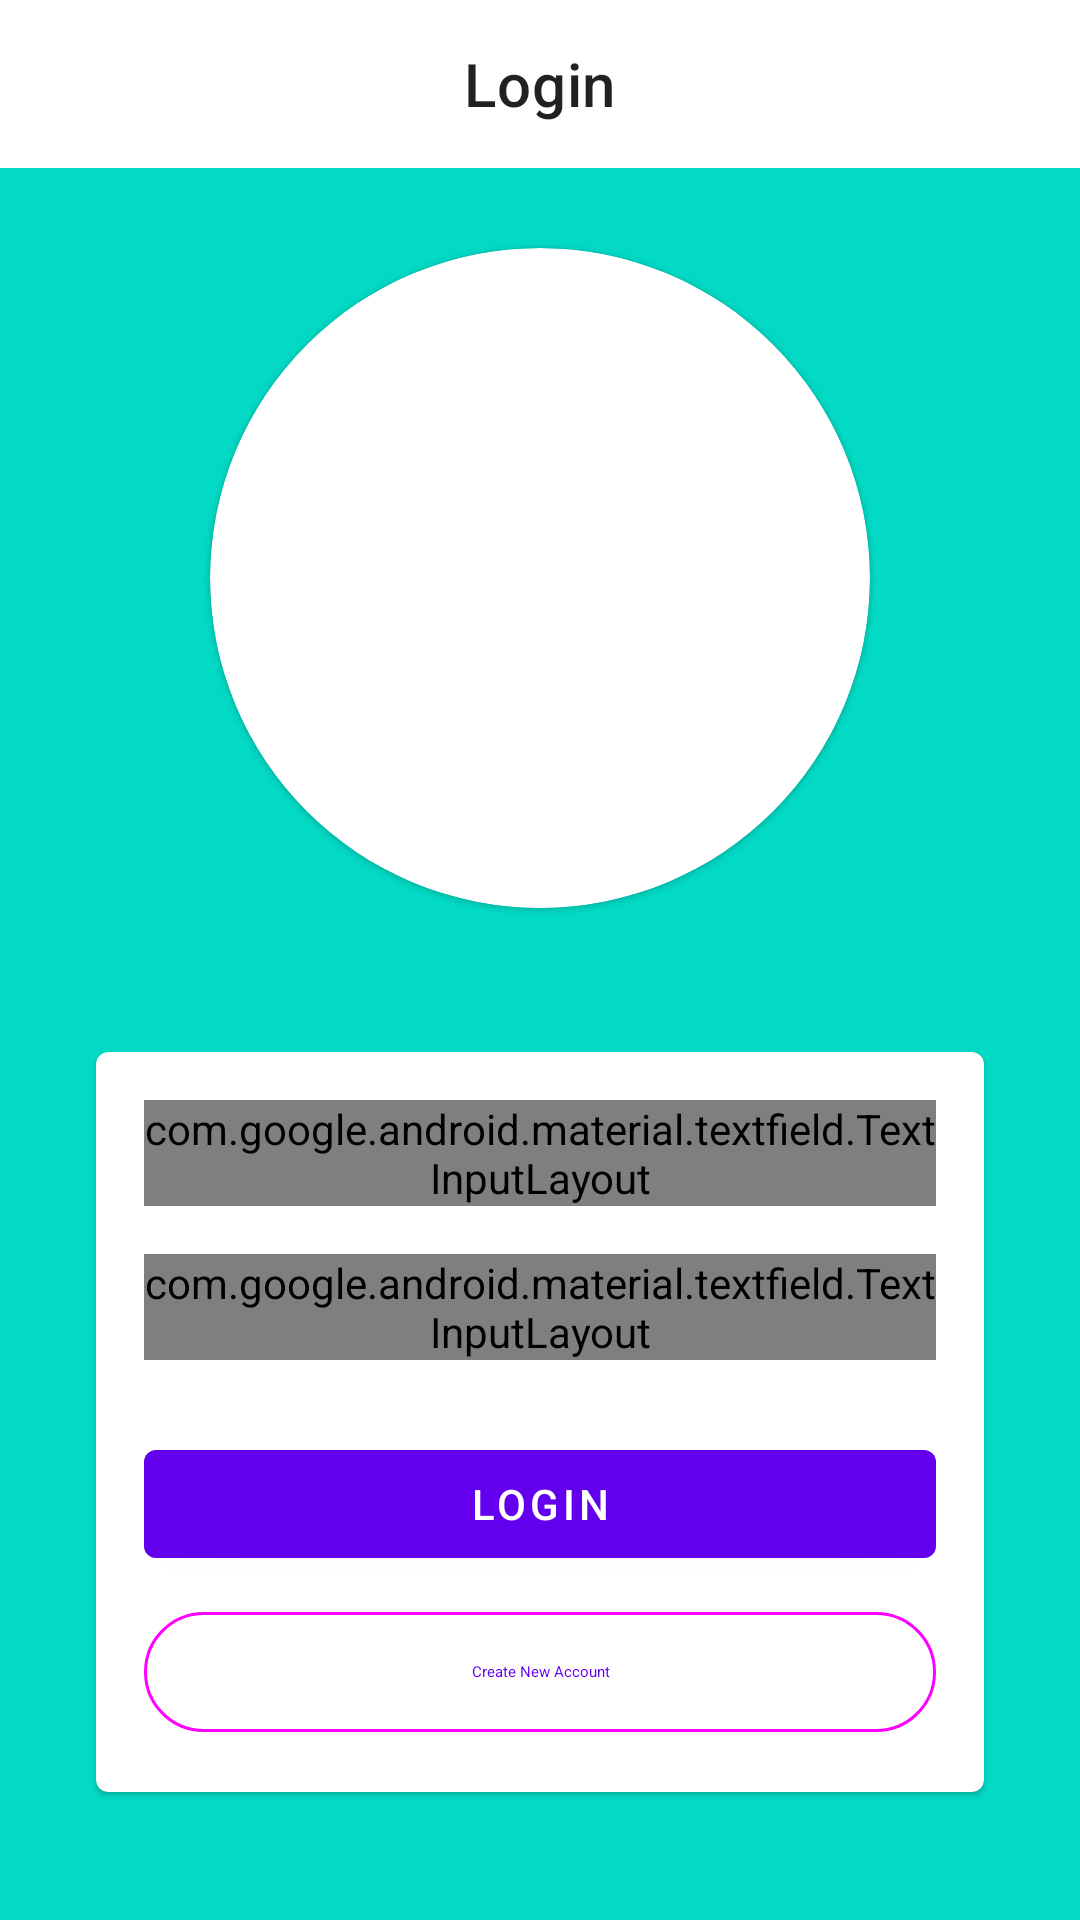

Produce the Android XML layout that renders to this screen, including the resource entries it uses.
<!-- AndroidManifest.xml: application theme AppTheme -->
<!-- res/layout/activity_login.xml -->
<?xml version="1.0" encoding="utf-8"?>
<LinearLayout xmlns:android="http://schemas.android.com/apk/res/android"
    xmlns:app="http://schemas.android.com/apk/res-auto"
    android:layout_width="match_parent"
    android:layout_height="match_parent"
    android:orientation="vertical"
    android:background="?attr/colorSecondary">

    <com.google.android.material.appbar.MaterialToolbar
        android:layout_width="match_parent"
        android:layout_height="?attr/actionBarSize"
        android:background="?attr/colorSurface"
        app:title="Login"
        app:titleCentered="true" />

    <LinearLayout
        android:layout_width="match_parent"
        android:layout_height="match_parent"
        android:orientation="vertical"
        android:padding="16dp"
        android:gravity="center">

        <com.google.android.material.card.MaterialCardView
            android:layout_width="220dp"
            android:layout_height="220dp"
            android:layout_marginBottom="32dp"
            app:cardCornerRadius="110dp"
            app:cardBackgroundColor="?attr/colorSurface">

            <ImageView
                android:layout_width="match_parent"
                android:layout_height="match_parent"
                android:padding="24dp"
                android:scaleType="centerInside"
                android:src="@drawable/greenthumblogo" />
        </com.google.android.material.card.MaterialCardView>

        <com.google.android.material.card.MaterialCardView
            style="?attr/materialCardViewFilledStyle"
            android:layout_width="match_parent"
            android:layout_height="wrap_content"
            android:layout_margin="16dp">

            <LinearLayout
                android:layout_width="match_parent"
                android:layout_height="wrap_content"
                android:orientation="vertical"
                android:padding="16dp">

                <com.google.android.material.textfield.TextInputLayout
                    android:layout_width="match_parent"
                    android:layout_height="wrap_content"
                    android:layout_marginBottom="16dp"
                    style="@style/Widget.Material3.TextInputLayout.OutlinedBox"
                    android:hint="Email">

                    <com.google.android.material.textfield.TextInputEditText
                        android:id="@+id/email_input"
                        android:layout_width="match_parent"
                        android:layout_height="wrap_content"
                        android:inputType="textEmailAddress" />

                </com.google.android.material.textfield.TextInputLayout>

                <com.google.android.material.textfield.TextInputLayout
                    android:layout_width="match_parent"
                    android:layout_height="wrap_content"
                    android:layout_marginBottom="24dp"
                    style="@style/Widget.Material3.TextInputLayout.OutlinedBox"
                    android:hint="Password"
                    app:passwordToggleEnabled="true">

                    <com.google.android.material.textfield.TextInputEditText
                        android:id="@+id/password_input"
                        android:layout_width="match_parent"
                        android:layout_height="wrap_content"
                        android:inputType="textPassword" />

                </com.google.android.material.textfield.TextInputLayout>

                <com.google.android.material.button.MaterialButton
                    android:id="@+id/login_button"
                    android:layout_width="match_parent"
                    android:layout_height="wrap_content"
                    android:text="Login" />

                <com.google.android.material.button.MaterialButton
                    android:id="@+id/create_account"
                    style="@style/Widget.Material3.Button.OutlinedButton"
                    android:layout_width="match_parent"
                    android:layout_height="wrap_content"
                    android:layout_marginTop="8dp"
                    android:text="Create New Account" />

            </LinearLayout>
        </com.google.android.material.card.MaterialCardView>
    </LinearLayout>
</LinearLayout>
<!-- resources referenced by this layout -->
<resources>
  <!-- drawable greenthumblogo: png bitmap (mipmap-xxhdpi, 126489 bytes) -->
</resources>
